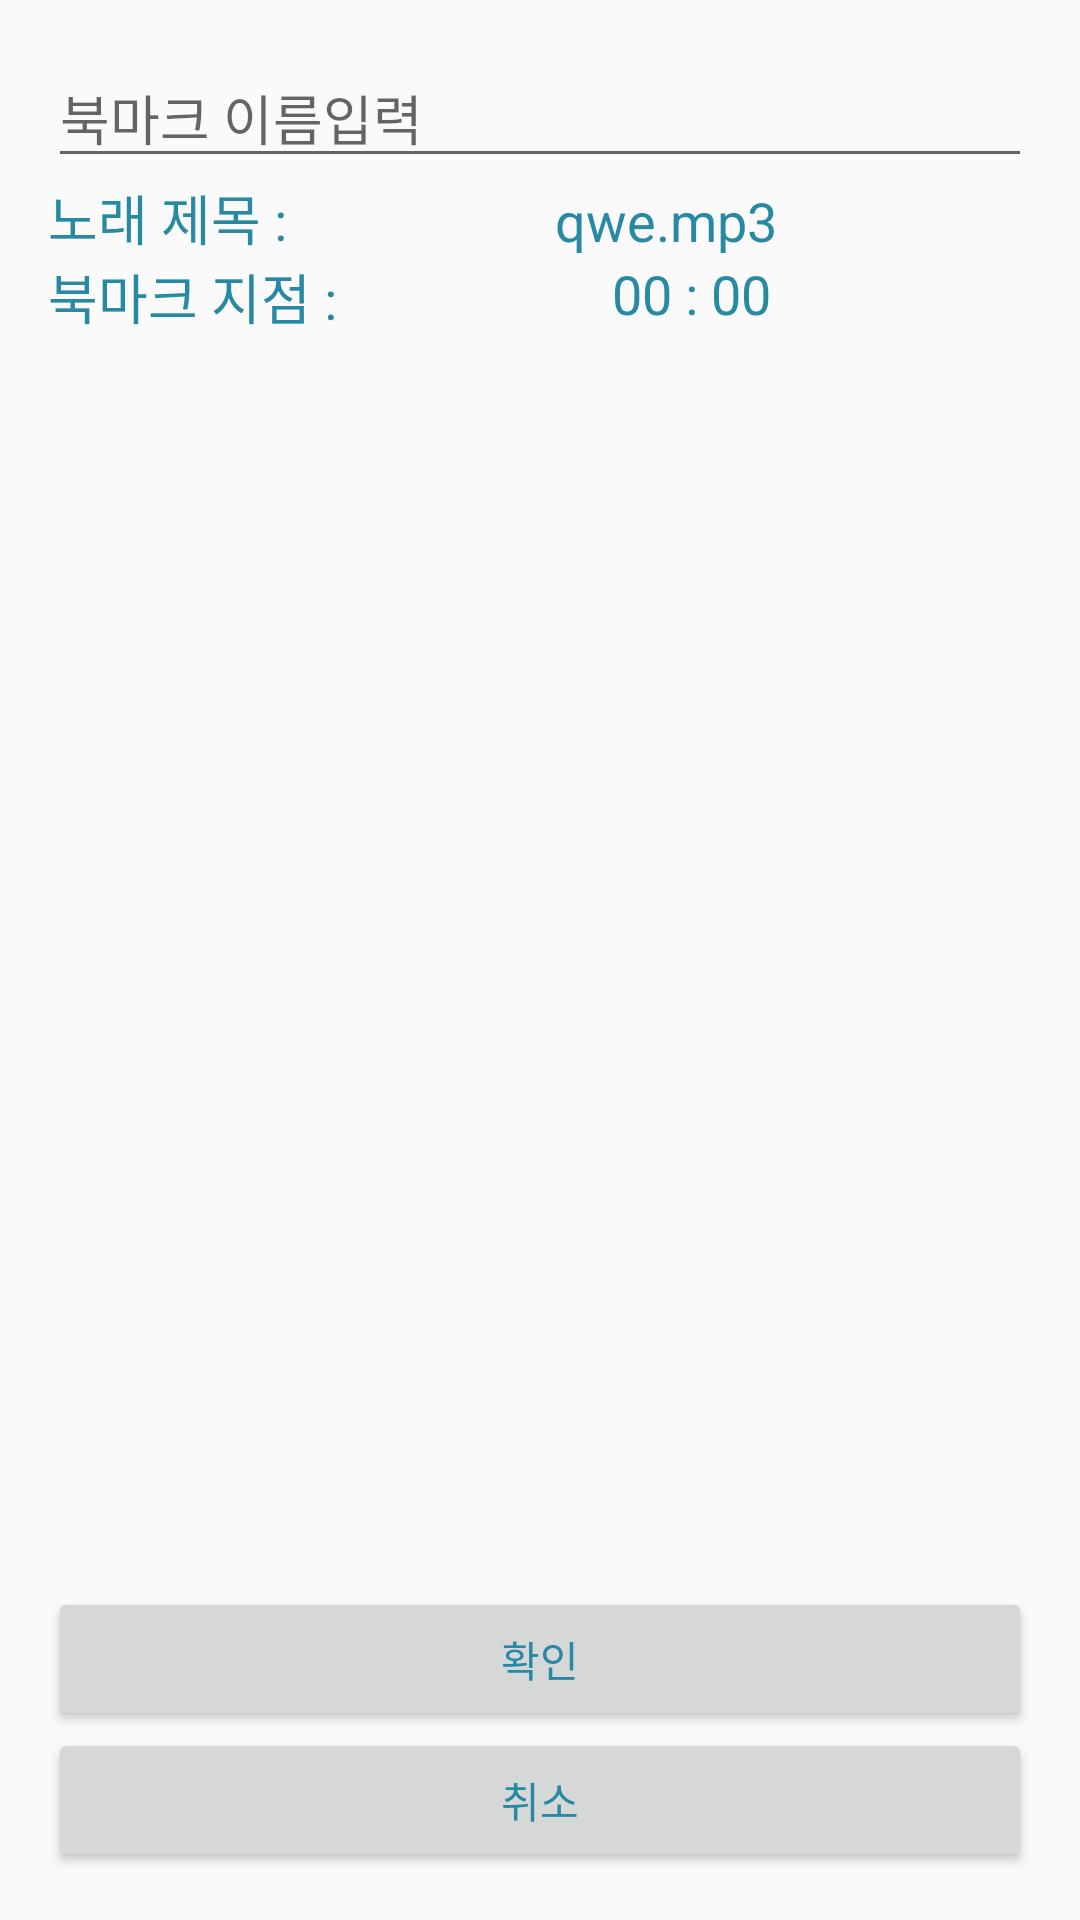

This screen was rendered from an Android layout file. Write that file and the resources it references.
<!-- AndroidManifest.xml: application theme AppTheme -->
<!-- res/layout/activity_bookmark_save.xml -->
<RelativeLayout xmlns:android="http://schemas.android.com/apk/res/android"
    xmlns:tools="http://schemas.android.com/tools" android:layout_width="match_parent"
    android:layout_height="match_parent" android:paddingLeft="@dimen/activity_horizontal_margin"
    android:paddingRight="@dimen/activity_horizontal_margin"
    android:paddingTop="@dimen/activity_vertical_margin"
    android:paddingBottom="@dimen/activity_vertical_margin"
    tools:context="com.cha.mp3.BookmarkSave">

    <EditText
        android:layout_width="wrap_content"
        android:layout_height="wrap_content"
        android:id="@+id/bm_save_et_name"
        android:layout_alignParentTop="true"
        android:layout_alignParentLeft="true"
        android:layout_alignParentStart="true"
        android:layout_alignParentRight="true"
        android:layout_alignParentEnd="true"
        android:hint="북마크 이름입력" />

    <TextView
        android:layout_width="wrap_content"
        android:layout_height="wrap_content"
        android:textAppearance="?android:attr/textAppearanceMedium"
        android:text="노래 제목 : "
        android:id="@+id/textView"
        android:layout_below="@+id/bm_save_et_name"
        android:layout_alignParentLeft="true"
        android:layout_alignParentStart="true"
        />

    <TextView
        android:layout_width="wrap_content"
        android:layout_height="wrap_content"
        android:textAppearance="?android:attr/textAppearanceMedium"
        android:text="북마크 지점 : "
        android:id="@+id/textView9"
        android:layout_below="@+id/textView"
        android:layout_alignParentLeft="true"
        android:layout_alignParentStart="true" />

    <TextView
        android:layout_width="wrap_content"
        android:layout_height="wrap_content"
        android:textAppearance="?android:attr/textAppearanceMedium"
        android:text="qwe.mp3"
        android:id="@+id/bm_save_tv_title"
        android:layout_above="@+id/textView9"
        android:layout_toRightOf="@+id/textView"
        android:layout_alignParentRight="true"
        android:layout_alignParentEnd="true"
        android:ellipsize="marquee"
        android:maxLines = "1"/>

    <TextView
        android:layout_width="wrap_content"
        android:layout_height="wrap_content"
        android:textAppearance="?android:attr/textAppearanceMedium"
        android:text="00 : 00"
        android:id="@+id/bm_save_tv_start"
        android:layout_alignTop="@+id/textView9"
        android:layout_toRightOf="@+id/textView9"
        android:layout_alignParentRight="true"
        android:layout_alignParentEnd="true" />

    <Button
        android:layout_width="wrap_content"
        android:layout_height="wrap_content"
        android:text="확인"
        android:id="@+id/bm_save_btn_confirm"
        android:layout_alignParentBottom="true"
        android:layout_alignParentLeft="true"
        android:layout_alignParentStart="true"
        android:layout_marginBottom="47dp"
        android:layout_alignParentRight="true"
        android:layout_alignParentEnd="true" />

    <Button
        android:layout_width="wrap_content"
        android:layout_height="wrap_content"
        android:text="취소"
        android:id="@+id/bm_save_btn_cancle"
        android:layout_alignParentBottom="true"
        android:layout_alignParentRight="true"
        android:layout_alignParentEnd="true"
        android:layout_alignParentLeft="true"
        android:layout_alignParentStart="true" />
</RelativeLayout>
<!-- resources referenced by this layout -->
<resources>
  <dimen name="activity_horizontal_margin">16dp</dimen>
  <dimen name="activity_vertical_margin">16dp</dimen>
  <style name="AppTheme" parent="Theme.AppCompat.Light.DarkActionBar">
          
          <item name="colorPrimary">@color/colorPrimary</item>
          <item name="colorPrimaryDark">@color/colorPrimaryDark</item>
          <item name="colorAccent">@color/colorAccent</item>
  
          
          
          <item name="android:textColor">#2789a3</item>
  
  
          
          <item name="android:itemBackground">@color/skyBlue</item>
          <item name="android:gravity">center_horizontal</item>
      </style>
  <color name="colorPrimary">#3F51B5</color>
  <color name="colorPrimaryDark">#303F9F</color>
  <color name="colorAccent">#FF4081</color>
  <color name="skyBlue">#ffffff</color>
</resources>
